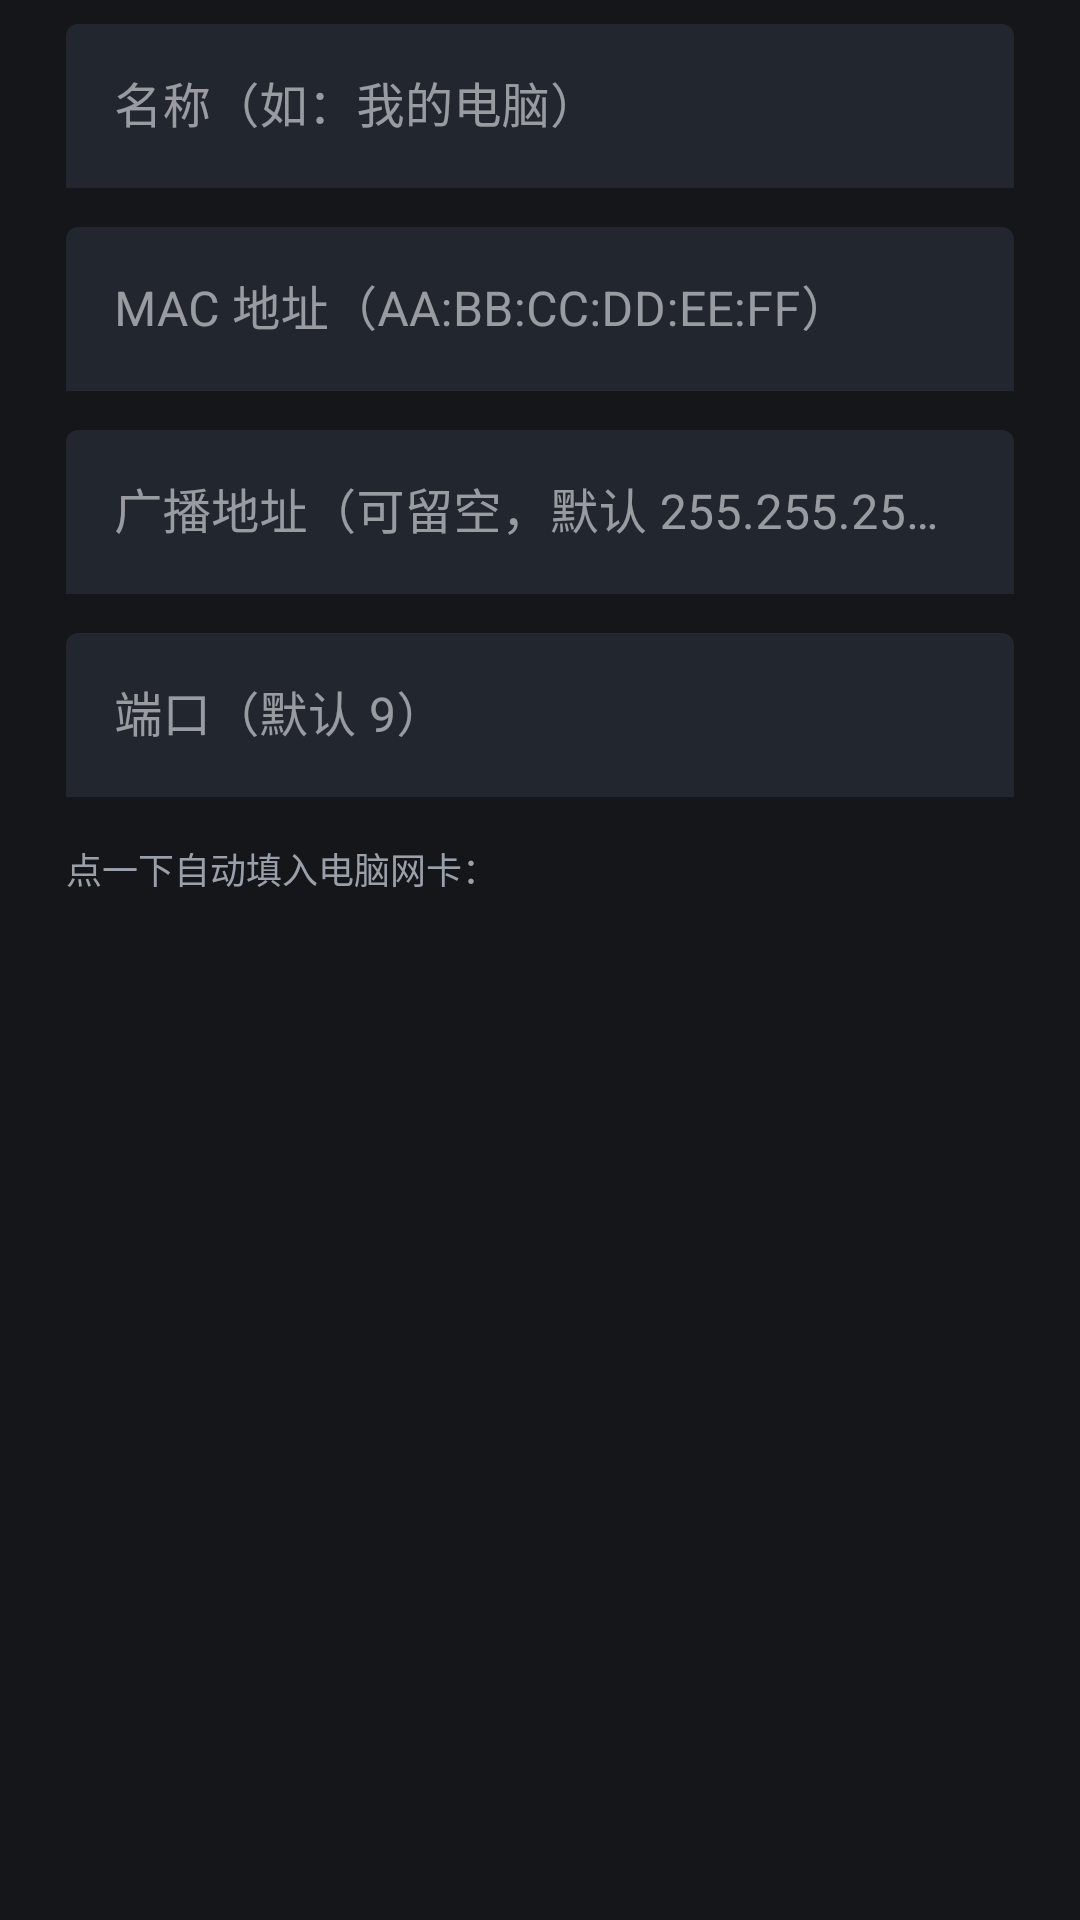

Write the Android layout XML for this screen, with the resource values it uses.
<!-- AndroidManifest.xml: application theme Theme.VoxNode -->
<!-- res/layout/dialog_add_wol.xml -->
<?xml version="1.0" encoding="utf-8"?>
<ScrollView xmlns:android="http://schemas.android.com/apk/res/android"
    xmlns:app="http://schemas.android.com/apk/res-auto"
    android:layout_width="match_parent"
    android:layout_height="wrap_content">

    <LinearLayout
        android:layout_width="match_parent"
        android:layout_height="wrap_content"
        android:orientation="vertical"
        android:paddingStart="22dp"
        android:paddingEnd="22dp"
        android:paddingTop="8dp"
        android:paddingBottom="4dp">

        <com.google.android.material.textfield.TextInputLayout
            android:layout_width="match_parent"
            android:layout_height="wrap_content"
            android:hint="@string/field_wol_name"
            app:boxBackgroundColor="@color/card"
            app:boxStrokeColor="@color/accent">

            <com.google.android.material.textfield.TextInputEditText
                android:id="@+id/editWolName"
                android:layout_width="match_parent"
                android:layout_height="wrap_content"
                android:inputType="text"
                android:maxLines="1"
                android:textColor="@color/text" />
        </com.google.android.material.textfield.TextInputLayout>

        <com.google.android.material.textfield.TextInputLayout
            android:layout_width="match_parent"
            android:layout_height="wrap_content"
            android:layout_marginTop="12dp"
            android:hint="@string/field_wol_mac"
            app:boxBackgroundColor="@color/card"
            app:boxStrokeColor="@color/accent">

            <com.google.android.material.textfield.TextInputEditText
                android:id="@+id/editWolMac"
                android:layout_width="match_parent"
                android:layout_height="wrap_content"
                android:inputType="textCapCharacters|textNoSuggestions"
                android:maxLines="1"
                android:textColor="@color/text" />
        </com.google.android.material.textfield.TextInputLayout>

        <com.google.android.material.textfield.TextInputLayout
            android:layout_width="match_parent"
            android:layout_height="wrap_content"
            android:layout_marginTop="12dp"
            android:hint="@string/field_wol_bcast"
            app:boxBackgroundColor="@color/card"
            app:boxStrokeColor="@color/accent">

            <com.google.android.material.textfield.TextInputEditText
                android:id="@+id/editWolBcast"
                android:layout_width="match_parent"
                android:layout_height="wrap_content"
                android:inputType="textUri|textNoSuggestions"
                android:maxLines="1"
                android:textColor="@color/text" />
        </com.google.android.material.textfield.TextInputLayout>

        <com.google.android.material.textfield.TextInputLayout
            android:layout_width="match_parent"
            android:layout_height="wrap_content"
            android:layout_marginTop="12dp"
            android:hint="@string/field_wol_port"
            app:boxBackgroundColor="@color/card"
            app:boxStrokeColor="@color/accent">

            <com.google.android.material.textfield.TextInputEditText
                android:id="@+id/editWolPort"
                android:layout_width="match_parent"
                android:layout_height="wrap_content"
                android:inputType="number"
                android:maxLines="1"
                android:textColor="@color/text" />
        </com.google.android.material.textfield.TextInputLayout>

        <TextView
            android:id="@+id/wolDetectedLabel"
            android:layout_width="match_parent"
            android:layout_height="wrap_content"
            android:layout_marginTop="14dp"
            android:text="@string/wol_detected_label"
            android:textColor="@color/muted"
            android:textSize="12sp" />

        <LinearLayout
            android:id="@+id/boxWolDetected"
            android:layout_width="match_parent"
            android:layout_height="wrap_content"
            android:layout_marginTop="8dp"
            android:baselineAligned="false"
            android:orientation="vertical" />
    </LinearLayout>
</ScrollView>
<!-- resources referenced by this layout -->
<resources>
  <color name="accent">#FF6900</color>
  <color name="card">#22262E</color>
  <color name="muted">#9AA0AA</color>
  <color name="text">#E8EAED</color>
  <string name="field_wol_bcast">广播地址（可留空，默认 255.255.255.255）</string>
  <string name="field_wol_mac">MAC 地址（AA:BB:CC:DD:EE:FF）</string>
  <string name="field_wol_name">名称（如：我的电脑）</string>
  <string name="field_wol_port">端口（默认 9）</string>
  <string name="wol_detected_label">点一下自动填入电脑网卡：</string>
  <style name="Theme.VoxNode" parent="Theme.MaterialComponents.NoActionBar">
          <item name="colorPrimary">@color/accent</item>
          <item name="colorPrimaryVariant">@color/accent_dark</item>
          <item name="colorOnPrimary">@color/white</item>
          <item name="colorSecondary">@color/accent</item>
          <item name="colorOnSecondary">@color/white</item>
          <item name="colorSurface">@color/card</item>
          <item name="colorOnSurface">@color/text</item>
          <item name="colorError">@color/danger</item>
          <item name="android:colorBackground">@color/bg</item>
          <item name="android:textColorPrimary">@color/text</item>
          <item name="android:textColorSecondary">@color/muted</item>
          <item name="android:statusBarColor">@color/bg</item>
          <item name="android:navigationBarColor">@color/bg</item>
          <item name="android:windowBackground">@color/bg</item>
          <item name="android:windowLightStatusBar" tools:targetApi="m">false</item>
          <item name="alertDialogTheme">@style/Theme.VoxNode.Dialog</item>
      </style>
  <color name="accent_dark">#E65C00</color>
  <color name="white">#FFFFFF</color>
  <color name="danger">#E5484D</color>
  <color name="bg">#14161A</color>
  <style name="Theme.VoxNode.Dialog" parent="ThemeOverlay.MaterialComponents.Dialog.Alert">
          <item name="colorSurface">@color/card</item>
          <item name="android:textColorPrimary">@color/text</item>
          <item name="android:colorBackground">@color/card</item>
      </style>
</resources>
